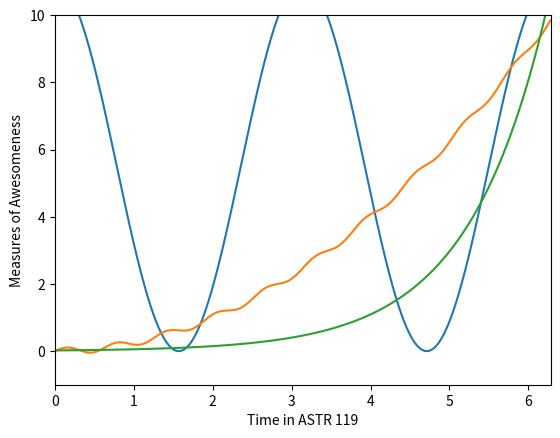

The matplotlib source for this figure:
%matplotlib inline
#import np and matplot
import numpy as np
import matplotlib.pyplot as plt

#define x as a array from 0 to 2*pi and processes 1000 values
x = np.arange(0,1000)/1000*2*np.pi

#define limits for x and y axis 
plt.xlim(0,2*np.pi)
plt.ylim(-1,10)
#label the x and y axis
plt.ylabel("Measures of Awesomeness")
plt.xlabel("Time in ASTR 119")
#define three functions
y = 5.5* np.cos(2 * x) + 5.5
w = 0.02 * np.exp( x )
z = 0.25 * x*x + 0.1*np.sin (10 * x)
#polt the three functions in one plot
plt.plot(x, y)
plt.plot(x, z)
plt.plot(x, w)